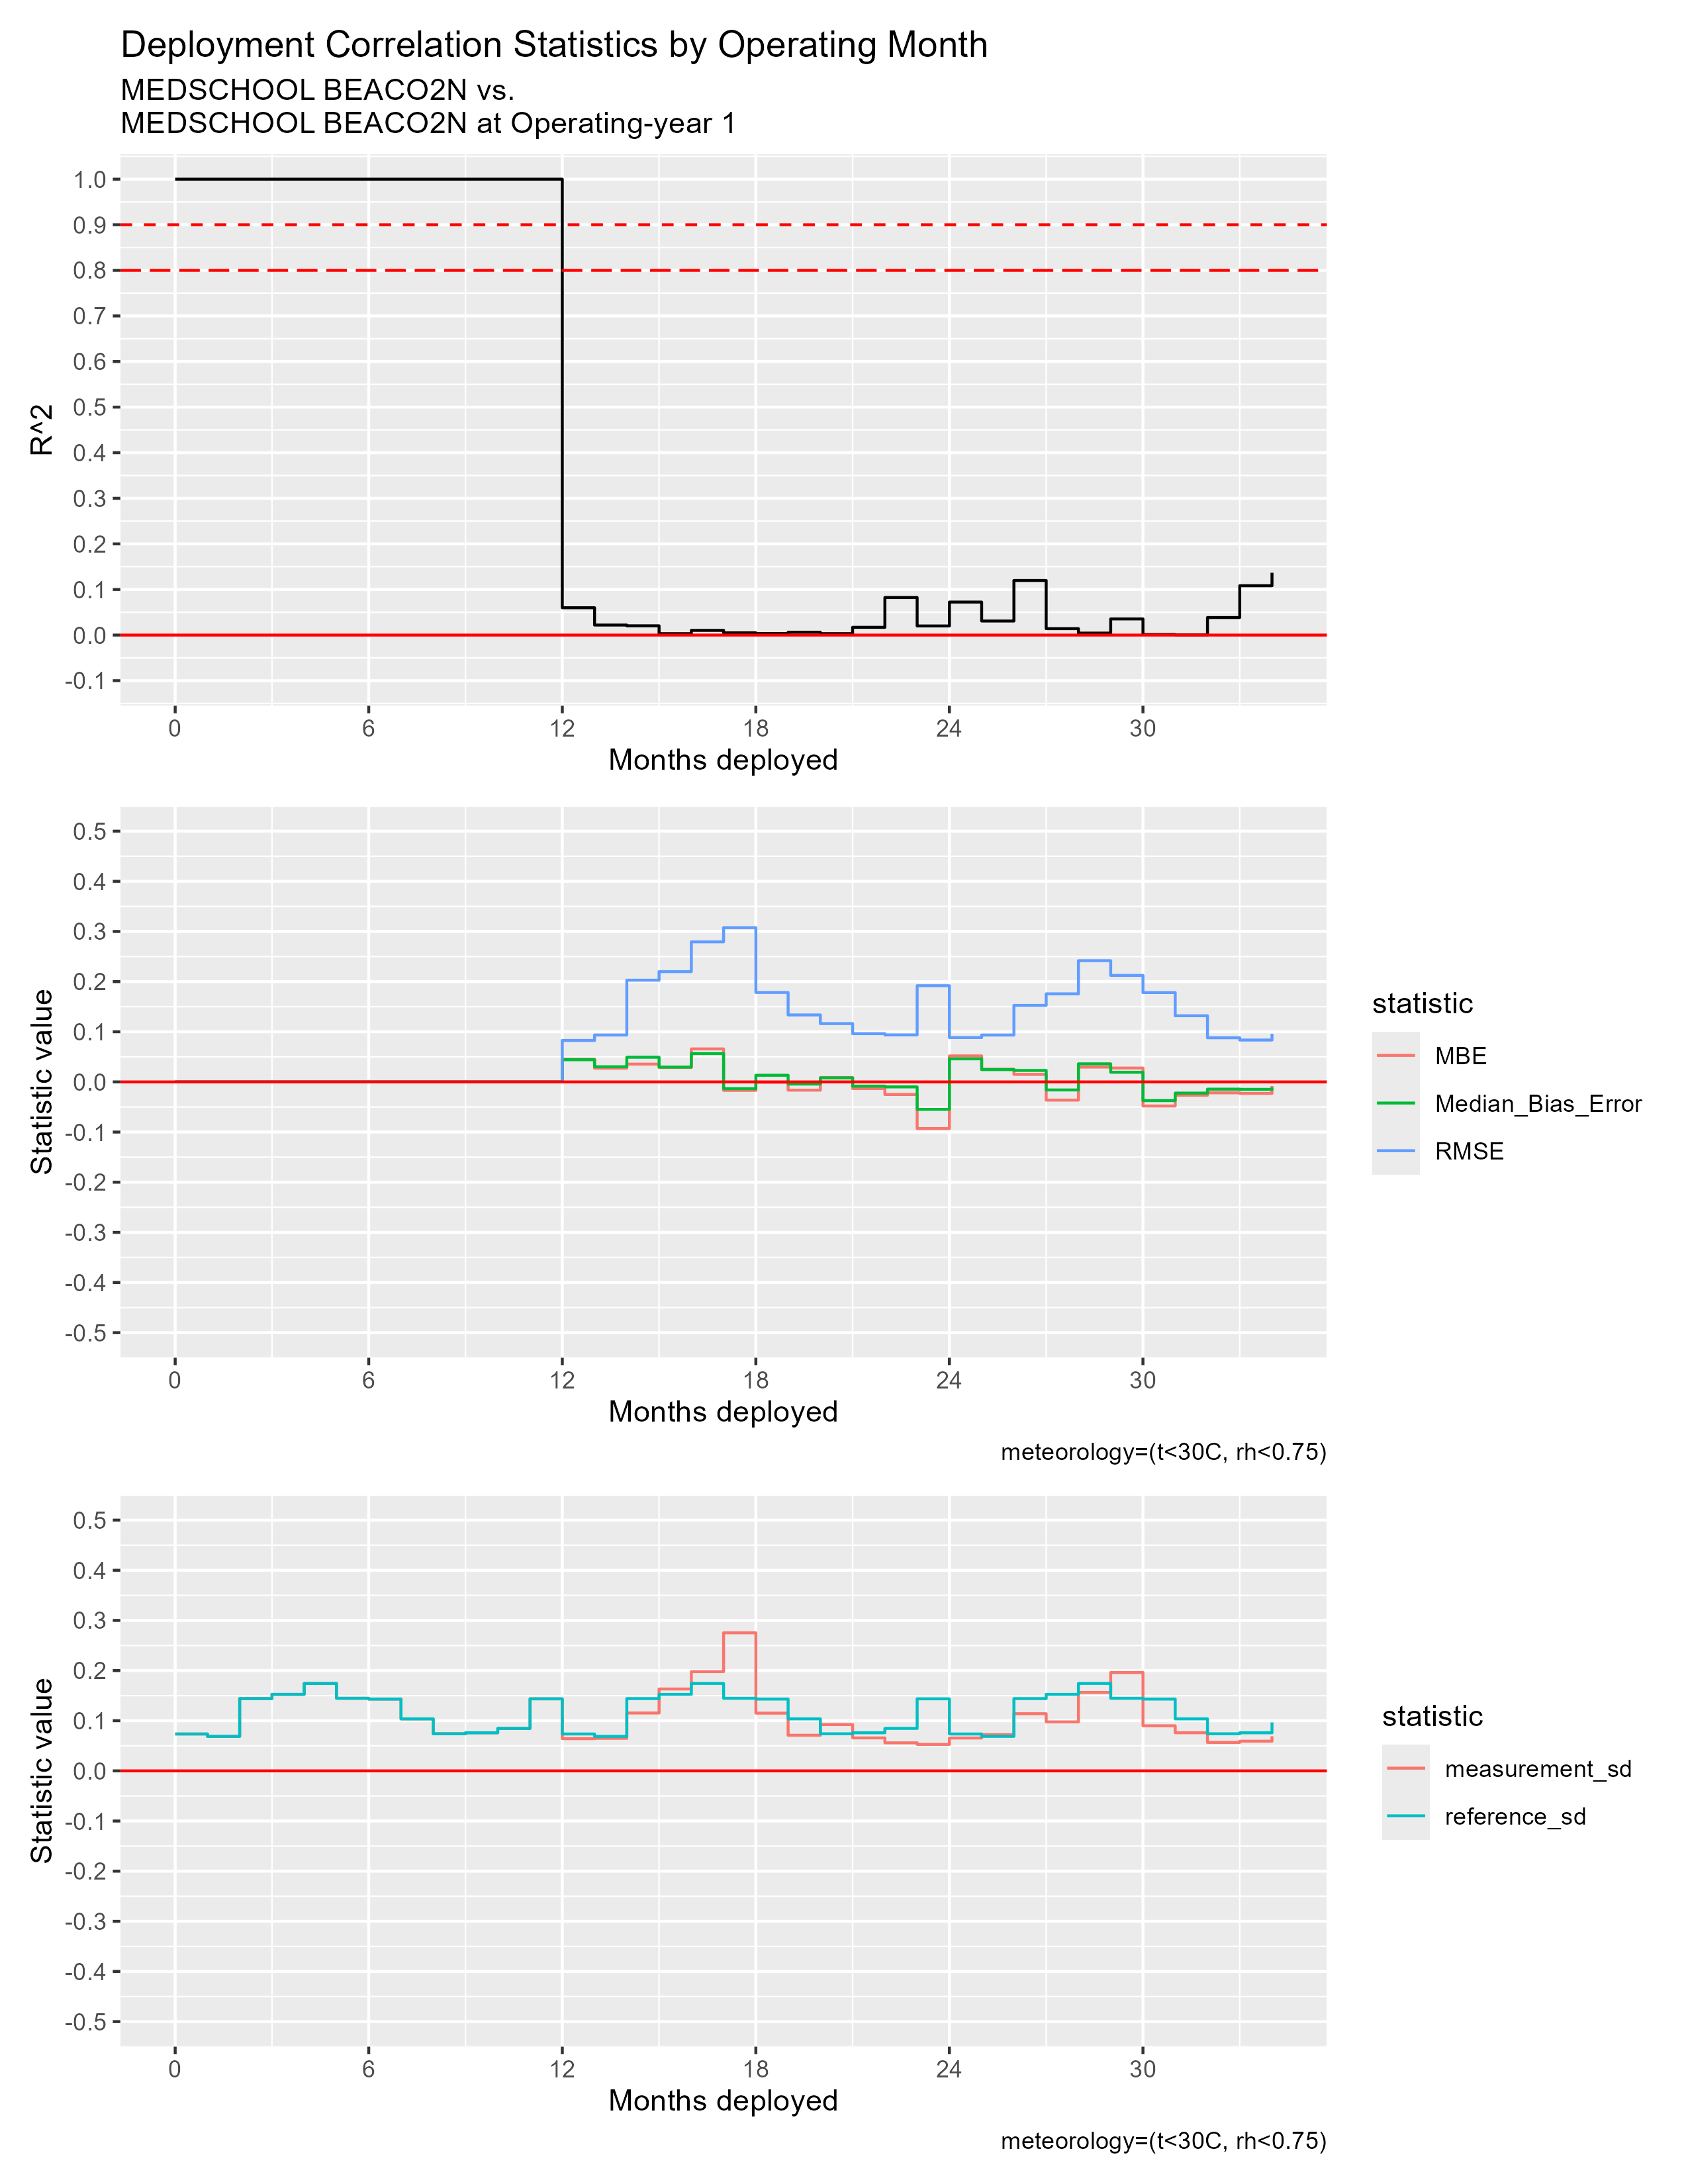

Values plotted in this chart, from the file beside it:
mos_into_deployment, R^2, RMSE, MBE, Median_Bias_Error, measurement_sd, reference_sd
0, 1, 0, 0, 0, 0.07355, 0.07355
1, 1, 0, 0, 0, 0.06883, 0.06883
2, 1, 0, 0, 0, 0.1441, 0.1441
3, 1, 0, 0, 0, 0.1526, 0.1526
4, 1, 0, 0, 0, 0.1743, 0.1743
5, 1, 0, 0, 0, 0.1447, 0.1447
6, 1, 0, 0, 0, 0.1432, 0.1432
7, 1, 0, 0, 0, 0.1037, 0.1037
8, 1, 0, 0, 0, 0.07398, 0.07398
9, 1, 0, 0, 0, 0.07591, 0.07591
10, 1, 0, 0, 0, 0.08471, 0.08471
11, 1, 0, 0, 0, 0.1437, 0.1437
12, 0.05996, 0.08269, 0.04534, 0.04422, 0.06429, 0.07355
13, 0.02197, 0.09351, 0.02737, 0.03021, 0.06495, 0.06883
14, 0.02033, 0.2028, 0.03548, 0.0492, 0.1153, 0.1441
15, 0.003081, 0.2199, 0.02884, 0.02952, 0.1633, 0.1526
16, 0.01029, 0.2793, 0.0658, 0.05647, 0.1979, 0.1743
17, 0.00493, 0.3076, -0.01691, -0.0135, 0.2753, 0.1447
18, 0.0034, 0.1783, -8.857448481648703e-4, 0.01326, 0.1151, 0.1432
19, 0.006119, 0.1335, -0.01644, -0.004304, 0.07105, 0.1037
20, 0.003126, 0.1163, 0.008761, 0.008037, 0.09238, 0.07398
21, 0.01699, 0.09622, -0.01322, -0.008469, 0.06571, 0.07591
22, 0.08234, 0.09371, -0.02509, -0.009966, 0.05591, 0.08471
23, 0.01998, 0.1919, -0.09298, -0.05471, 0.05282, 0.1437
24, 0.07241, 0.08847, 0.05186, 0.046, 0.0655, 0.07355
25, 0.0308, 0.09345, 0.02529, 0.02452, 0.07218, 0.06883
26, 0.1198, 0.1526, 0.015, 0.02285, 0.114, 0.1441
27, 0.01404, 0.1756, -0.03631, -0.01603, 0.0977, 0.1526
28, 0.00431, 0.2417, 0.02962, 0.03605, 0.1564, 0.1743
29, 0.03539, 0.2123, 0.02766, 0.01925, 0.196, 0.1447
30, 0.001169, 0.1781, -0.04802, -0.03729, 0.08989, 0.1432
31, 4.422966089471068e-4, 0.1319, -0.02655, -0.0223, 0.07602, 0.1037
32, 0.03848, 0.08803, -0.02178, -0.01444, 0.05672, 0.07398
33, 0.1082, 0.0835, -0.02297, -0.01486, 0.0592, 0.07591
34, 0.1367, 0.09602, -0.008231, -0.01132, 0.06897, 0.09653
